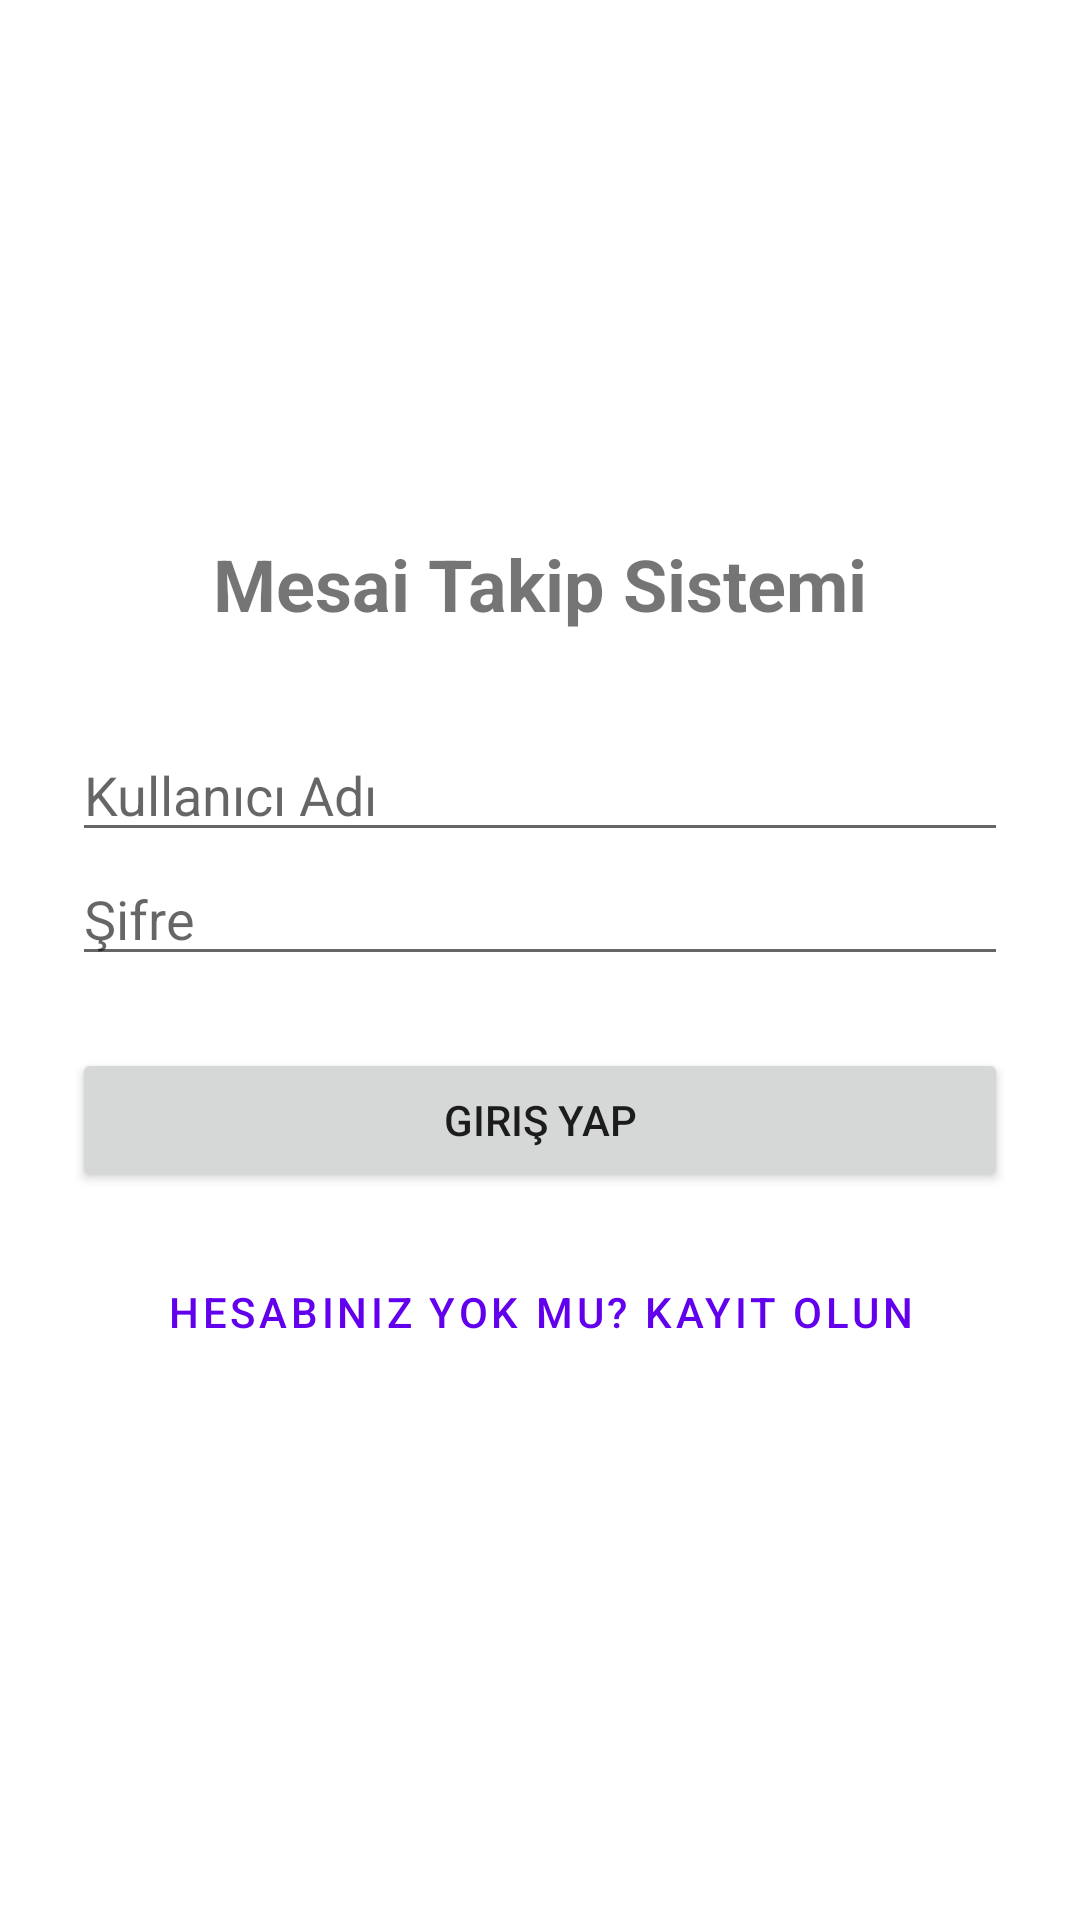

Here is an Android app screen rendered from its layout file. Give the layout XML and the strings, colors and styles it references.
<!-- AndroidManifest.xml: application theme AppTheme -->
<!-- res/layout/fragment_login.xml -->
<?xml version="1.0" encoding="utf-8"?>
<LinearLayout xmlns:android="http://schemas.android.com/apk/res/android"
    android:layout_width="match_parent"
    android:layout_height="match_parent"
    android:orientation="vertical"
    android:padding="24dp"
    android:gravity="center">

    <TextView
        android:layout_width="wrap_content"
        android:layout_height="wrap_content"
        android:text="Mesai Takip Sistemi"
        android:textSize="24sp"
        android:textStyle="bold"
        android:layout_marginBottom="32dp" />

    <EditText
        android:id="@+id/etUsername"
        android:layout_width="match_parent"
        android:layout_height="wrap_content"
        android:hint="Kullanıcı Adı"
        android:inputType="text" />

    <EditText
        android:id="@+id/etPassword"
        android:layout_width="match_parent"
        android:layout_height="wrap_content"
        android:hint="Şifre"
        android:inputType="textPassword" />

    <Button
        android:id="@+id/btnLogin"
        android:layout_width="match_parent"
        android:layout_height="wrap_content"
        android:text="Giriş Yap"
        android:layout_marginTop="24dp" />

    <com.google.android.material.button.MaterialButton
        android:id="@+id/btnGoToRegister"
        style="@style/Widget.MaterialComponents.Button.TextButton"
        android:layout_width="match_parent"
        android:layout_height="wrap_content"
        android:text="Hesabınız yok mu? Kayıt Olun"
        android:layout_marginTop="16dp" />

</LinearLayout>
<!-- resources referenced by this layout -->
<resources>
  <style name="AppTheme" parent="Theme.MaterialComponents.DayNight.NoActionBar">
          
          <item name="colorPrimary">#6200EE</item>
          <item name="colorPrimaryVariant">#3700B3</item>
          <item name="colorOnPrimary">#FFFFFF</item>
          
          <item name="colorSecondary">#03DAC6</item>
          <item name="colorSecondaryVariant">#018786</item>
          <item name="colorOnSecondary">#000000</item>
          
          <item name="android:statusBarColor">?attr/colorPrimaryVariant</item>
      </style>
</resources>
